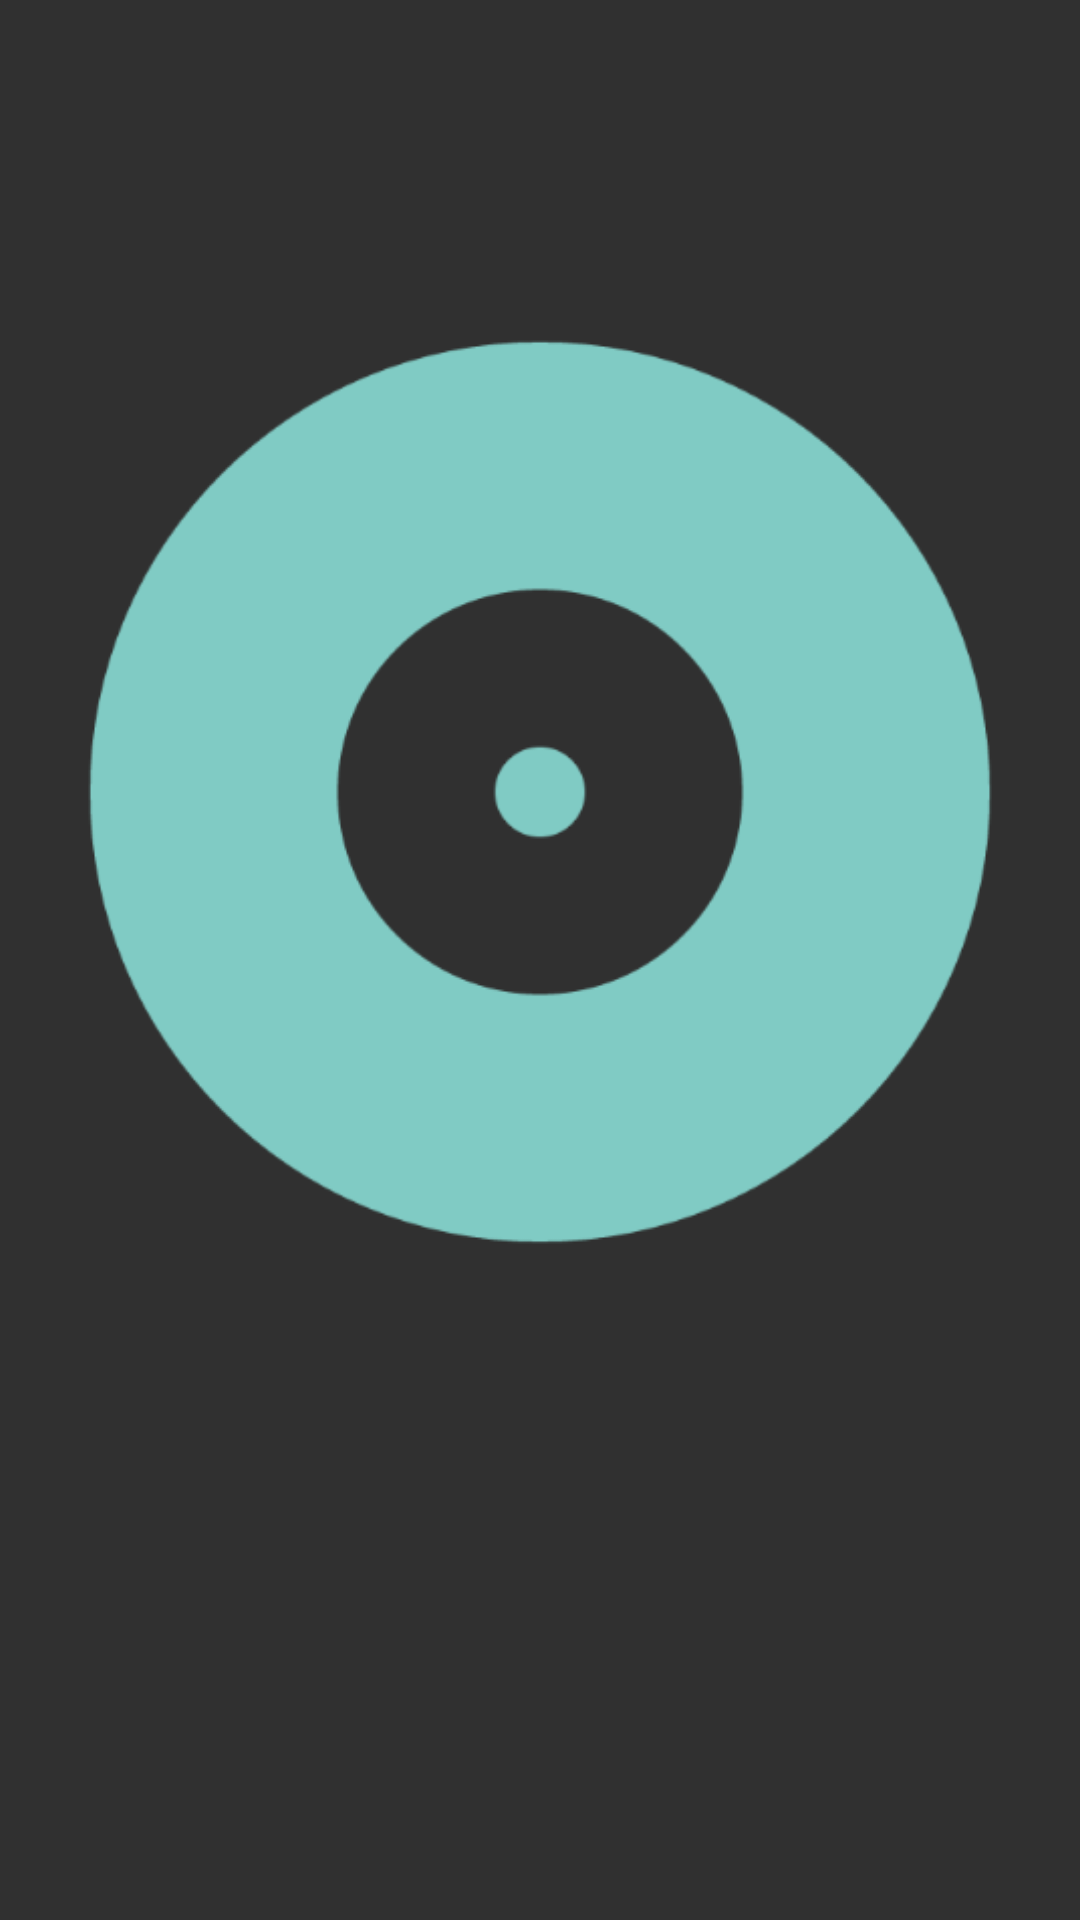

Reconstruct the res/layout file that produces this screen, plus the resources it refers to.
<!-- AndroidManifest.xml: application theme AppTheme -->
<!-- res/layout/content_album.xml -->
<?xml version="1.0" encoding="utf-8"?>
<RelativeLayout
	xmlns:android="http://schemas.android.com/apk/res/android"
	xmlns:app="http://schemas.android.com/apk/res-auto"
	android:layout_width="match_parent"
	android:layout_height="match_parent"
	android:paddingBottom="@dimen/content_vertical_margin"
	android:paddingLeft="@dimen/content_horizontal_margin"
	android:paddingRight="@dimen/content_horizontal_margin"
	android:paddingTop="@dimen/content_vertical_margin">

	<ImageView
		android:id="@+id/imageView_album"
		android:layout_width="wrap_content"
		android:layout_height="wrap_content"
		android:layout_alignParentTop="true"
		android:layout_centerHorizontal="true"
		android:cropToPadding="false"
		android:scaleType="fitCenter"
		app:srcCompat="@drawable/av_album"/>
</RelativeLayout>
<!-- resources referenced by this layout -->
<resources>
  <dimen name="content_horizontal_margin">8dp</dimen>
  <dimen name="content_vertical_margin">8dp</dimen>
  <!-- drawable av_album: png bitmap (drawable, 26510 bytes) -->
  <style name="AppTheme" parent="Theme.AppCompat">
  		
  	</style>
</resources>
